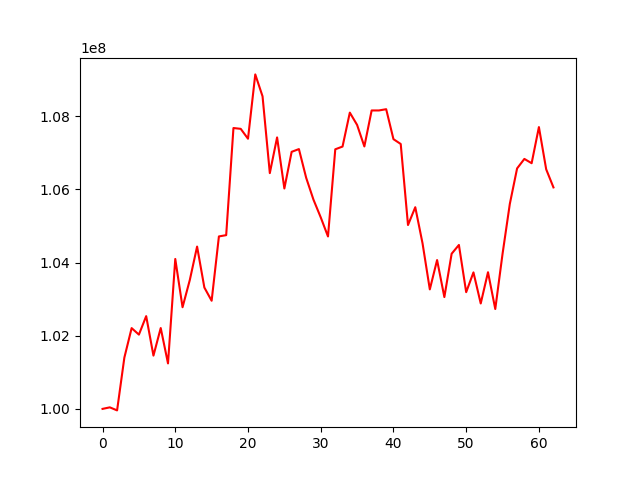

Source data for this figure (header and first rows):
, 0
0, 100000000
1, 100041778
2, 99958406
3, 101401170
4, 102207183
5, 102029343
6, 102534353
7, 101455478
8, 102209255
9, 101242637
10, 104096822
11, 102777577
12, 103523151
13, 104435693
14, 103316124
15, 102954902
16, 104712516
17, 104747469
18, 107675055
19, 107652526
20, 107382523
21, 109140395
22, 108541226
23, 106442875
24, 107418996
25, 106023025
26, 107024402
27, 107099306
28, 106314086
29, 105718270
30, 105233678
31, 104711439
32, 107093738
33, 107168734
34, 108095958
35, 107760215
36, 107171473
37, 108155008
38, 108154966
39, 108189361
40, 107370696
41, 107238794
42, 105023989
43, 105510699
44, 104523187
45, 103265101
46, 104067074
47, 103054808
48, 104239528
49, 104479742
50, 103189386
51, 103729828
52, 102880422
53, 103734433
54, 102729268
55, 104236009
56, 105601013
57, 106570906
58, 106830780
59, 106713424
... 3 more rows
